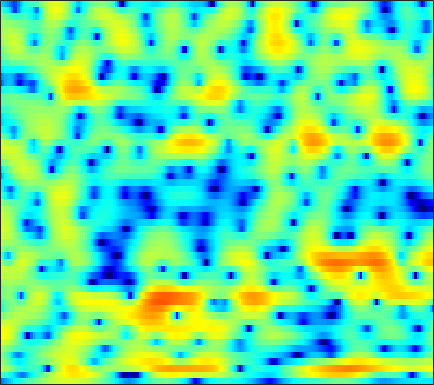

The file beside this chart, header and first rows:
-12.781, -11.591, -10.202, -9.0033, -8.2086, -7.294, -6.4757, -5.9302, -5.2494, -4.5665, -3.9634, -3.5032, -2.9026, -2.3257, -1.8938, -1.2991, -0.7362, -0.30695, 0.23896, 0.7653, 1.2656, 1.6187, 2.0631, 2.4584
-2.971, -3.276, -3.784, -4.478, -5.121, -6.184, -7.563, -8.827, -10.65, -12.25, -12.51, -11.58, -9.658, -7.722, -6.5, -5.086, -3.921, -3.167, -2.26, -1.43, -0.6097, 0.01502, 0.8742, 1.742
3.065, 2.57, 1.827, 0.972, 0.2588, -0.7566, -1.837, -2.652, -3.581, -4.25, -4.514, -4.406, -4.049, -3.599, -3.328, -3.141, -3.296, -3.688, -4.79, -6.863, -10.81, -16.94, -17.33, -8.005
1.413, 0.6426, -0.5185, -1.811, -2.867, -4.263, -5.541, -6.28, -6.746, -6.669, -6.084, -5.493, -4.604, -3.737, -3.143, -2.458, -1.883, -1.522, -1.138, -0.8181, -0.5157, -0.242, 0.2226, 0.8237
0.4441, -0.4367, -1.838, -3.481, -5.001, -7.263, -9.734, -11.3, -11.97, -10.62, -8.642, -7.231, -5.618, -4.286, -3.441, -2.473, -1.638, -1.084, -0.4066, 0.2066, 0.7643, 1.162, 1.672, 2.166
1.723, 1.256, 0.5513, -0.2214, -0.8085, -1.578, -2.27, -2.715, -3.175, -3.458, -3.576, -3.575, -3.461, -3.262, -3.054, -2.726, -2.328, -2.024, -1.579, -1.1, -0.6019, -0.2118, 0.3323, 0.8654
4.061, 3.777, 3.288, 2.65, 2.104, 1.284, 0.3382, -0.4226, -1.482, -2.559, -3.567, -4.267, -4.952, -5.322, -5.366, -5.26, -4.995, -4.762, -4.453, -4.119, -3.719, -3.344, -2.684, -1.852
6.024, 5.849, 5.429, 4.817, 4.201, 3.15, 1.807, 0.5831, -1.482, -4.212, -8.053, -12.36, -23.46, -17.89, -12.97, -9.745, -8.275, -7.926, -8.225, -9.475, -11.75, -13.78, -13.95, -10.34
5.216, 5.19, 5.016, 4.647, 4.255, 3.581, 2.714, 1.909, 0.6926, -0.6827, -2.074, -3.04, -3.996, -4.493, -4.642, -4.733, -4.918, -5.199, -5.82, -6.737, -7.769, -8.379, -8.554, -7.776
2.832, 3, 3.139, 3.204, 3.176, 3.038, 2.787, 2.549, 2.167, 1.723, 1.253, 0.9099, 0.4593, 0.03474, -0.2753, -0.6799, -1.134, -1.504, -2.028, -2.598, -3.236, -3.701, -4.324, -4.941
-0.7366, -0.174, 0.5338, 1.119, 1.474, 1.844, 2.092, 2.2, 2.292, 2.298, 2.25, 2.172, 2.037, 1.847, 1.665, 1.382, 1.035, 0.7201, 0.2089, -0.3987, -1.098, -1.668, -2.574, -3.631
-5.757, -4.01, -2.265, -0.9975, -0.3172, 0.3555, 0.8222, 1.083, 1.316, 1.509, 1.715, 1.88, 2.084, 2.252, 2.326, 2.327, 2.2, 2.007, 1.611, 1.068, 0.3492, -0.2982, -1.268, -2.298
-4.169, -2.826, -1.474, -0.5924, -0.2402, -0.1745, -0.5063, -0.9538, -1.525, -1.718, -1.221, -0.4684, 0.7484, 1.887, 2.581, 3.225, 3.547, 3.591, 3.384, 2.829, 1.94, 1.031, -0.5329, -2.518
-1.083, -0.3852, 0.2367, 0.4387, 0.2793, -0.4423, -1.96, -3.808, -7.999, -15.75, -10.72, -5.78, -1.837, 0.6318, 1.877, 3.015, 3.659, 3.879, 3.841, 3.447, 2.736, 1.966, 0.6091, -1.171
-0.8866, -0.3309, 0.1777, 0.3988, 0.3861, 0.1216, -0.3368, -0.7296, -1.242, -1.487, -1.317, -0.945, -0.2739, 0.4227, 0.8525, 1.291, 1.54, 1.598, 1.53, 1.308, 0.9608, 0.6124, 0.0847, -0.4581
0.8182, 1.1, 1.37, 1.525, 1.57, 1.553, 1.46, 1.34, 1.172, 1.016, 0.8663, 0.7573, 0.6139, 0.429, 0.2747, 0.008767, -0.3008, -0.5466, -0.8702, -1.159, -1.428, -1.585, -1.75, -1.875
2.704, 2.745, 2.774, 2.782, 2.775, 2.759, 2.703, 2.628, 2.481, 2.237, 1.878, 1.526, 0.9164, 0.1361, -0.5667, -1.66, -2.857, -3.743, -4.732, -5.29, -5.362, -5.194, -4.865, -4.579
3.53, 3.269, 2.991, 2.864, 2.87, 2.985, 3.171, 3.296, 3.375, 3.304, 3.014, 2.623, 1.835, 0.6578, -0.5236, -2.642, -5.699, -9.016, -16.41, -19.66, -12.29, -9.513, -7.582, -6.831
1.845, 0.5252, -1.195, -1.98, -1.502, -0.004776, 1.566, 2.533, 3.46, 3.991, 4.164, 4.06, 3.619, 2.838, 2.023, 0.6604, -0.9973, -2.322, -3.818, -4.537, -4.394, -4.073, -3.813, -4.037
-1.036, -3.235, -7.258, -10.2, -7.979, -4.013, -1.232, 0.2099, 1.521, 2.327, 2.736, 2.836, 2.741, 2.443, 2.113, 1.569, 0.9948, 0.582, 0.1081, -0.2357, -0.4632, -0.5833, -0.7108, -0.8785
0.3552, -0.1507, -0.7321, -1.026, -1.006, -0.7046, -0.2617, 0.06066, 0.405, 0.6065, 0.6413, 0.5763, 0.391, 0.1187, -0.1143, -0.4254, -0.7016, -0.856, -0.9771, -0.9867, -0.8909, -0.7594, -0.5326, -0.2707
1.902, 1.807, 1.625, 1.397, 1.214, 0.9485, 0.6415, 0.3839, -0.01122, -0.483, -1.006, -1.433, -2.029, -2.64, -3.091, -3.629, -4.045, -4.21, -4.147, -3.742, -3.042, -2.39, -1.474, -0.5701
3.118, 3.128, 2.968, 2.624, 2.251, 1.6, 0.7823, 0.06182, -1.029, -2.224, -3.464, -4.378, -5.527, -6.631, -7.488, -8.839, -10.52, -11.86, -12.65, -10.79, -7.757, -5.614, -3.194, -1.258
3.786, 3.77, 3.51, 2.987, 2.41, 1.383, 0.03545, -1.224, -3.279, -5.809, -8.779, -10.99, -12.84, -12.86, -12.51, -12.5, -13.44, -14.76, -15.83, -12.98, -8.775, -6.101, -3.248, -1.03
3.763, 3.65, 3.286, 2.664, 2.017, 0.8935, -0.5823, -1.958, -4.239, -7.214, -11.14, -14.7, -17.31, -14.74, -12.62, -10.61, -9.209, -8.329, -7.126, -5.72, -4.126, -2.884, -1.285, 0.1603
3.172, 2.969, 2.547, 1.951, 1.394, 0.4987, -0.5709, -1.482, -2.82, -4.226, -5.572, -6.412, -7.156, -7.384, -7.27, -6.83, -6.174, -5.554, -4.588, -3.492, -2.308, -1.414, -0.2506, 0.8029
2.341, 2.027, 1.527, 0.9643, 0.5133, -0.12, -0.7717, -1.28, -1.99, -2.74, -3.499, -4.067, -4.803, -5.472, -5.891, -6.245, -6.228, -5.879, -4.975, -3.711, -2.298, -1.244, 0.05894, 1.183
0.929, 0.3255, -0.4987, -1.246, -1.683, -2.039, -2.183, -2.216, -2.27, -2.445, -2.838, -3.322, -4.278, -5.708, -7.203, -9.972, -13.3, -13.76, -9.968, -6.062, -3.101, -1.354, 0.4938, 1.913
-2.089, -3.417, -5.625, -8.126, -9.47, -9.06, -7.027, -5.521, -3.984, -3.022, -2.591, -2.6, -3.035, -3.981, -5.026, -6.818, -8.442, -8.492, -6.584, -3.963, -1.641, -0.1931, 1.385, 2.616
-4.909, -6.23, -8.602, -11.81, -13.98, -12.64, -8.922, -6.619, -4.377, -2.857, -1.889, -1.447, -1.17, -1.166, -1.265, -1.431, -1.476, -1.358, -0.9647, -0.3508, 0.3739, 0.9317, 1.64, 2.285
-6.497, -6.465, -6.294, -5.977, -5.575, -4.75, -3.652, -2.76, -1.62, -0.6524, 0.08974, 0.498, 0.849, 1.023, 1.052, 1.009, 0.9112, 0.8171, 0.6943, 0.5857, 0.5122, 0.4912, 0.5275, 0.6615
-10.9, -8.338, -5.738, -3.811, -2.642, -1.342, -0.2332, 0.4809, 1.291, 1.928, 2.39, 2.615, 2.767, 2.753, 2.637, 2.344, 1.886, 1.441, 0.7049, -0.192, -1.222, -2.03, -2.989, -3.542
-7.7, -5.679, -3.321, -1.449, -0.3018, 0.9264, 1.872, 2.428, 2.989, 3.356, 3.559, 3.591, 3.501, 3.235, 2.929, 2.356, 1.575, 0.8304, -0.4463, -2.133, -4.418, -6.747, -11.29, -18.77
-1.458, -0.7982, 0.1445, 1.036, 1.633, 2.305, 2.807, 3.074, 3.282, 3.323, 3.202, 3.022, 2.657, 2.168, 1.723, 1.038, 0.2338, -0.4777, -1.616, -3.062, -4.853, -6.442, -8.656, -10.35
1.666, 2.017, 2.45, 2.826, 3.042, 3.248, 3.343, 3.324, 3.159, 2.828, 2.298, 1.791, 0.9829, 0.1326, -0.4724, -1.139, -1.641, -1.949, -2.36, -2.914, -3.699, -4.431, -5.613, -6.918
3.565, 3.722, 3.821, 3.834, 3.8, 3.69, 3.517, 3.324, 2.94, 2.334, 1.421, 0.4345, -1.343, -3.72, -5.659, -7.07, -5.951, -4.51, -2.989, -2.117, -1.899, -2.121, -2.962, -4.472
3.422, 3.276, 2.899, 2.357, 1.929, 1.438, 1.161, 1.121, 1.168, 1.095, 0.6766, 0.01024, -1.555, -4.134, -6.752, -8.909, -6.153, -3.577, -1.122, 0.3342, 1.045, 1.167, 0.9075, 0.1873
-0.255, -0.7595, -1.859, -3.638, -5.564, -8.692, -9.763, -7.791, -4.714, -2.502, -1.169, -0.5894, -0.2391, -0.1622, -0.1158, 0.1021, 0.6193, 1.138, 1.859, 2.457, 2.828, 2.933, 2.849, 2.539
-4.941, -5.079, -5.716, -6.994, -8.431, -10.64, -11.14, -9.41, -6.428, -3.973, -2.184, -1.188, -0.1815, 0.5607, 1.001, 1.504, 1.956, 2.258, 2.598, 2.851, 2.991, 3.016, 2.908, 2.655
-8.367, -7.34, -6.479, -6.003, -5.764, -5.443, -4.923, -4.34, -3.379, -2.354, -1.365, -0.6962, 0.09379, 0.7465, 1.152, 1.602, 1.957, 2.176, 2.394, 2.527, 2.577, 2.559, 2.448, 2.233
-7.769, -6.627, -5.425, -4.514, -3.949, -3.29, -2.675, -2.22, -1.62, -1.037, -0.4719, -0.07506, 0.4023, 0.8103, 1.075, 1.364, 1.577, 1.698, 1.81, 1.862, 1.864, 1.832, 1.761, 1.645
-4.539, -4.016, -3.326, -2.691, -2.268, -1.752, -1.295, -0.9936, -0.6288, -0.2953, -0.002583, 0.1931, 0.4053, 0.5825, 0.6918, 0.7996, 0.8651, 0.8699, 0.8333, 0.7576, 0.6614, 0.5982, 0.5629, 0.6159
-2.149, -1.884, -1.523, -1.161, -0.9138, -0.6317, -0.4148, -0.2943, -0.1778, -0.1097, -0.09336, -0.106, -0.1311, -0.1601, -0.1876, -0.2214, -0.2731, -0.3555, -0.5749, -0.9477, -1.47, -1.881, -2.258, -2.076
-1.975, -1.686, -1.316, -1.027, -0.8722, -0.7917, -0.8345, -0.9222, -1.115, -1.389, -1.714, -1.999, -2.389, -2.752, -2.921, -2.922, -2.712, -2.5, -2.415, -2.852, -4.152, -6.066, -11.12, -16.27
-6.688, -5.887, -4.965, -4.423, -4.297, -4.474, -4.973, -5.483, -6.179, -6.736, -7.218, -7.703, -8.887, -10.93, -12.78, -13.14, -9.949, -7.56, -5.28, -3.995, -3.548, -3.613, -3.773, -3.116
-14.59, -11.89, -9.777, -8.824, -8.787, -9.58, -11.5, -13.84, -17.77, -18.1, -15.15, -13.66, -13.05, -13.78, -14.8, -14.43, -11.19, -8.501, -5.663, -3.603, -2.074, -1.151, -0.06555, 1.025
-11.95, -10.71, -9.486, -8.908, -8.924, -9.636, -11.14, -12.74, -14.88, -14.88, -12.87, -11.32, -9.645, -8.426, -7.63, -6.487, -5.17, -4.128, -2.727, -1.429, -0.2806, 0.4951, 1.423, 2.264
-6.976, -6.516, -5.979, -5.618, -5.486, -5.506, -5.682, -5.857, -5.978, -5.837, -5.42, -4.968, -4.257, -3.515, -2.944, -2.187, -1.406, -0.8296, -0.09247, 0.6064, 1.223, 1.618, 2.076, 2.446
-3.777, -3.298, -2.699, -2.204, -1.911, -1.606, -1.405, -1.307, -1.179, -1.061, -0.9002, -0.7394, -0.4929, -0.2094, 0.02628, 0.367, 0.7255, 0.9971, 1.336, 1.612, 1.796, 1.841, 1.761, 1.518
-2.433, -1.589, -0.625, 0.1513, 0.5976, 1.046, 1.334, 1.454, 1.515, 1.466, 1.34, 1.221, 1.028, 0.8662, 0.7844, 0.7663, 0.8529, 0.9722, 1.173, 1.315, 1.334, 1.204, 0.7678, -0.05351
-1.926, -0.6178, 0.7228, 1.706, 2.246, 2.717, 2.945, 2.973, 2.801, 2.428, 1.836, 1.248, 0.3332, -0.6552, -1.319, -1.877, -1.857, -1.5, -0.811, -0.1406, 0.2823, 0.3872, 0.1741, -0.5218
-0.3796, 0.7441, 1.914, 2.753, 3.198, 3.545, 3.624, 3.505, 3.099, 2.381, 1.3, 0.1887, -1.812, -4.724, -7.817, -13.1, -11.58, -7.783, -4.287, -2.08, -0.7327, -0.1478, 0.1751, 0.04786
0.9905, 1.623, 2.321, 2.821, 3.059, 3.205, 3.14, 2.939, 2.48, 1.743, 0.7197, -0.2735, -1.963, -4.051, -5.788, -7.567, -7.225, -5.833, -3.758, -2.053, -0.8141, -0.1929, 0.2673, 0.359
1.226, 1.537, 1.851, 2.041, 2.093, 2.053, 1.892, 1.696, 1.318, 0.8228, 0.1864, -0.3665, -1.153, -1.909, -2.373, -2.708, -2.638, -2.329, -1.675, -0.8989, -0.1749, 0.284, 0.6963, 0.8228
0.8958, 0.9456, 0.8868, 0.7253, 0.5655, 0.3106, 0.0561, -0.1171, -0.353, -0.5888, -0.8957, -1.168, -1.601, -2.09, -2.42, -2.689, -2.644, -2.335, -1.596, -0.6556, 0.3068, 0.9471, 1.614, 2.001
-0.1161, -0.4166, -1.005, -1.78, -2.419, -3.211, -3.732, -3.841, -3.603, -3.223, -2.917, -2.889, -3.241, -4.102, -5.114, -6.812, -7.876, -7.149, -4.609, -1.94, 0.2372, 1.495, 2.74, 3.56
-2.904, -3.598, -4.818, -6.529, -8.321, -11.62, -15.45, -15.16, -11.02, -7.785, -5.787, -4.968, -4.662, -5.274, -6.462, -9.352, -12.98, -11.34, -6.053, -2.154, 0.5261, 2.009, 3.449, 4.395
-7.584, -8.422, -9.589, -10.83, -11.92, -13.71, -15.03, -14.46, -11.69, -8.81, -6.585, -5.389, -4.291, -3.686, -3.447, -3.231, -2.784, -2.162, -0.9731, 0.3927, 1.696, 2.54, 3.445, 4.08
